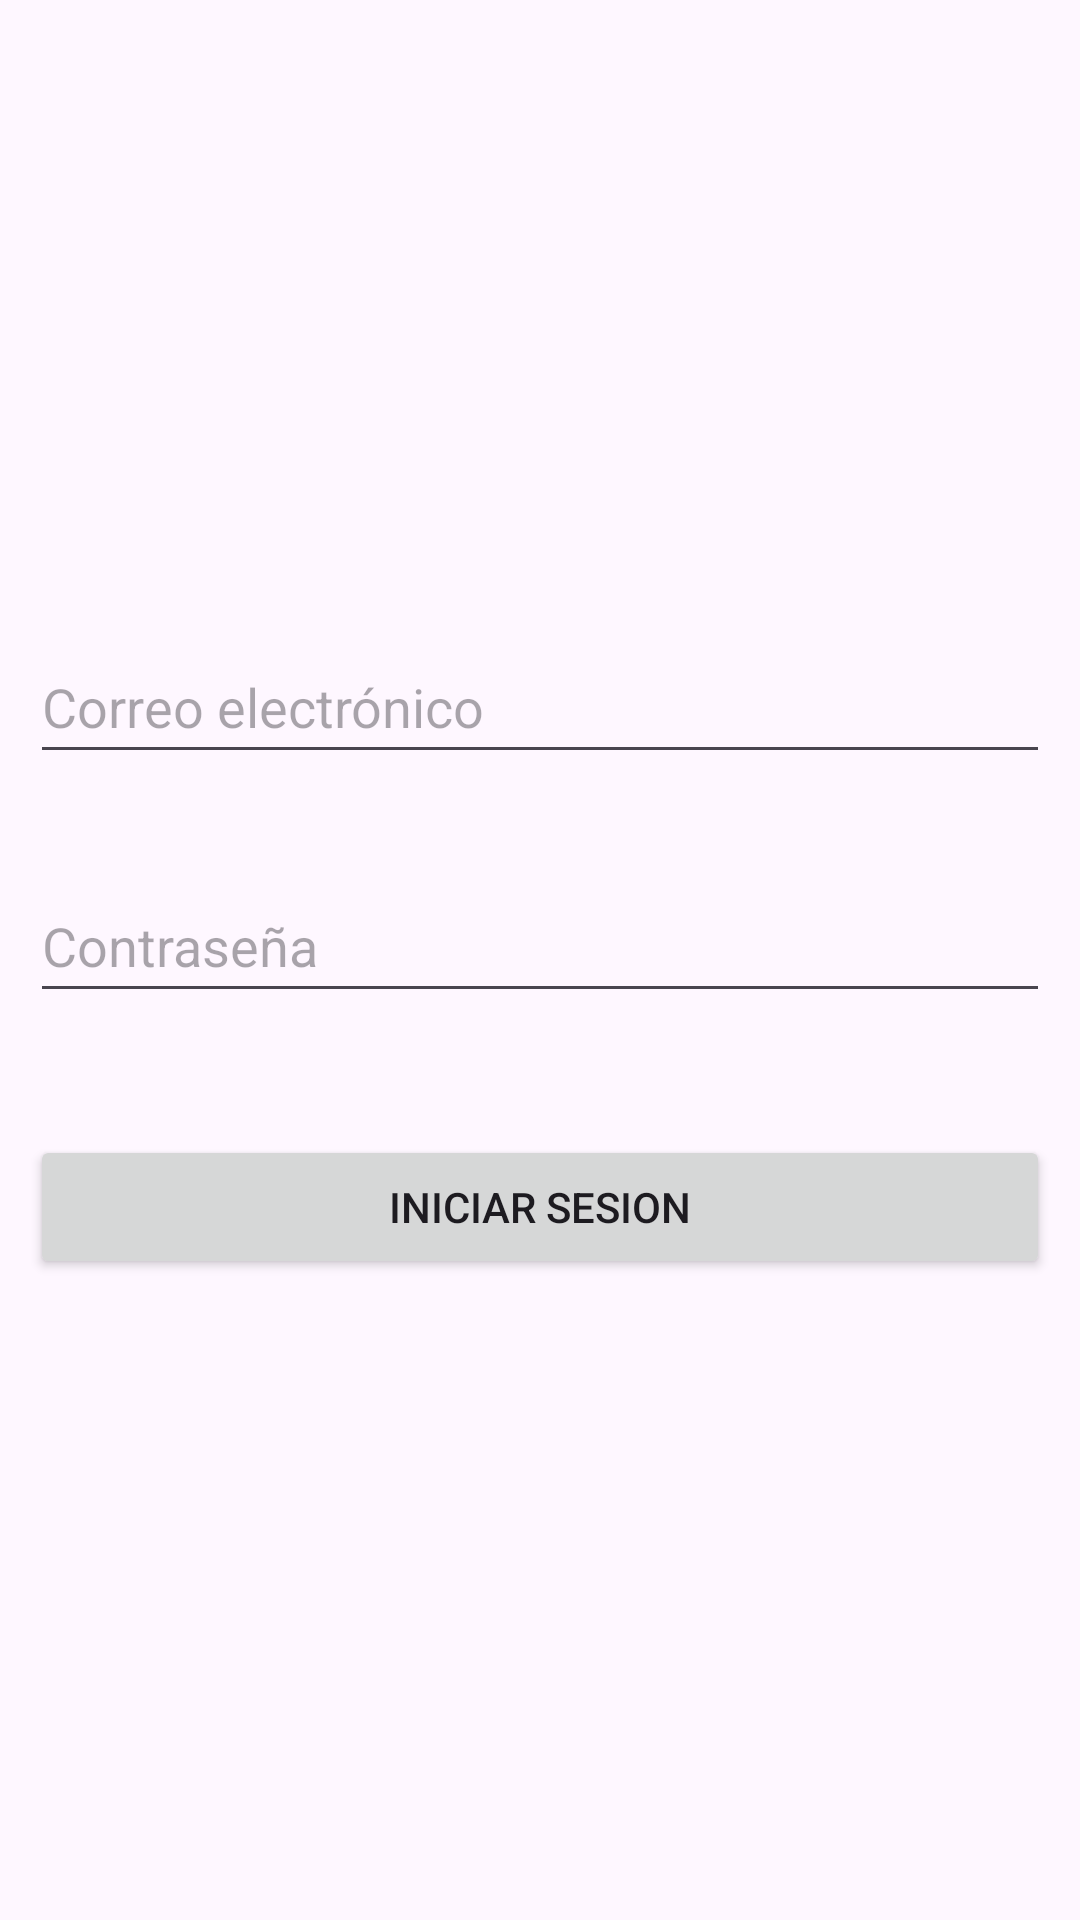

Android layout source for this screen:
<!-- AndroidManifest.xml: application theme Theme.HeroesApp -->
<!-- res/layout/activity_login.xml -->
<?xml version="1.0" encoding="utf-8"?>
<androidx.constraintlayout.widget.ConstraintLayout xmlns:android="http://schemas.android.com/apk/res/android"
    xmlns:app="http://schemas.android.com/apk/res-auto"
    xmlns:tools="http://schemas.android.com/tools"
    android:layout_width="match_parent"
    android:layout_height="match_parent"
    tools:context=".login"
    android:padding="10dp">

    <ImageView
        android:id="@+id/imageView"
        android:layout_width="100dp"
        android:layout_height="80dp"
        android:src="@drawable/baseline_account_circle_24"
        app:layout_constraintBottom_toBottomOf="parent"
        app:layout_constraintEnd_toEndOf="parent"
        app:layout_constraintHorizontal_bias="0.498"
        app:layout_constraintStart_toStartOf="parent"
        app:layout_constraintTop_toTopOf="parent"
        app:layout_constraintVertical_bias="0.131"
        app:tint="@color/DCBlue"/>

    <EditText
        android:id="@+id/emailET"
        android:hint="@string/correo_electronico"
        android:inputType="textEmailAddress"
        android:layout_width="match_parent"
        android:layout_height="48dp"
        app:layout_constraintBottom_toBottomOf="parent"
        app:layout_constraintEnd_toEndOf="parent"
        app:layout_constraintHorizontal_bias="0.0"
        app:layout_constraintStart_toStartOf="parent"
        app:layout_constraintTop_toBottomOf="@+id/imageView"
        app:layout_constraintVertical_bias="0.117" />

    <EditText
        android:id="@+id/passwordET"
        android:layout_width="match_parent"
        android:layout_height="48dp"
        android:hint="@string/password"
        android:inputType="textPassword"
        app:layout_constraintBottom_toBottomOf="parent"
        app:layout_constraintEnd_toEndOf="parent"
        app:layout_constraintHorizontal_bias="1.0"
        app:layout_constraintStart_toStartOf="parent"
        app:layout_constraintTop_toBottomOf="@+id/emailET"
        app:layout_constraintVertical_bias="0.098" />

    <Button
        android:id="@+id/loginBtn"
        android:layout_width="match_parent"
        android:layout_height="wrap_content"
        android:text="@string/iniciar_sesion"
        app:layout_constraintBottom_toBottomOf="parent"
        app:layout_constraintEnd_toEndOf="parent"
        app:layout_constraintHorizontal_bias="1.0"
        app:layout_constraintStart_toStartOf="parent"
        app:layout_constraintTop_toBottomOf="@+id/passwordET"
        app:layout_constraintVertical_bias="0.167" />
</androidx.constraintlayout.widget.ConstraintLayout>
<!-- resources referenced by this layout -->
<resources>
  <color name="DCBlue">#0476F2</color>
  <string name="correo_electronico">Correo electrónico</string>
  <string name="iniciar_sesion">Iniciar sesion</string>
  <string name="password">Contraseña</string>
  <style name="Theme.HeroesApp" parent="Base.Theme.HeroesApp" />
  <style name="Base.Theme.HeroesApp" parent="Theme.Material3.DayNight.NoActionBar">
          
          
          <item name="colorPrimary">@color/DCBlue</item>
      </style>
</resources>
